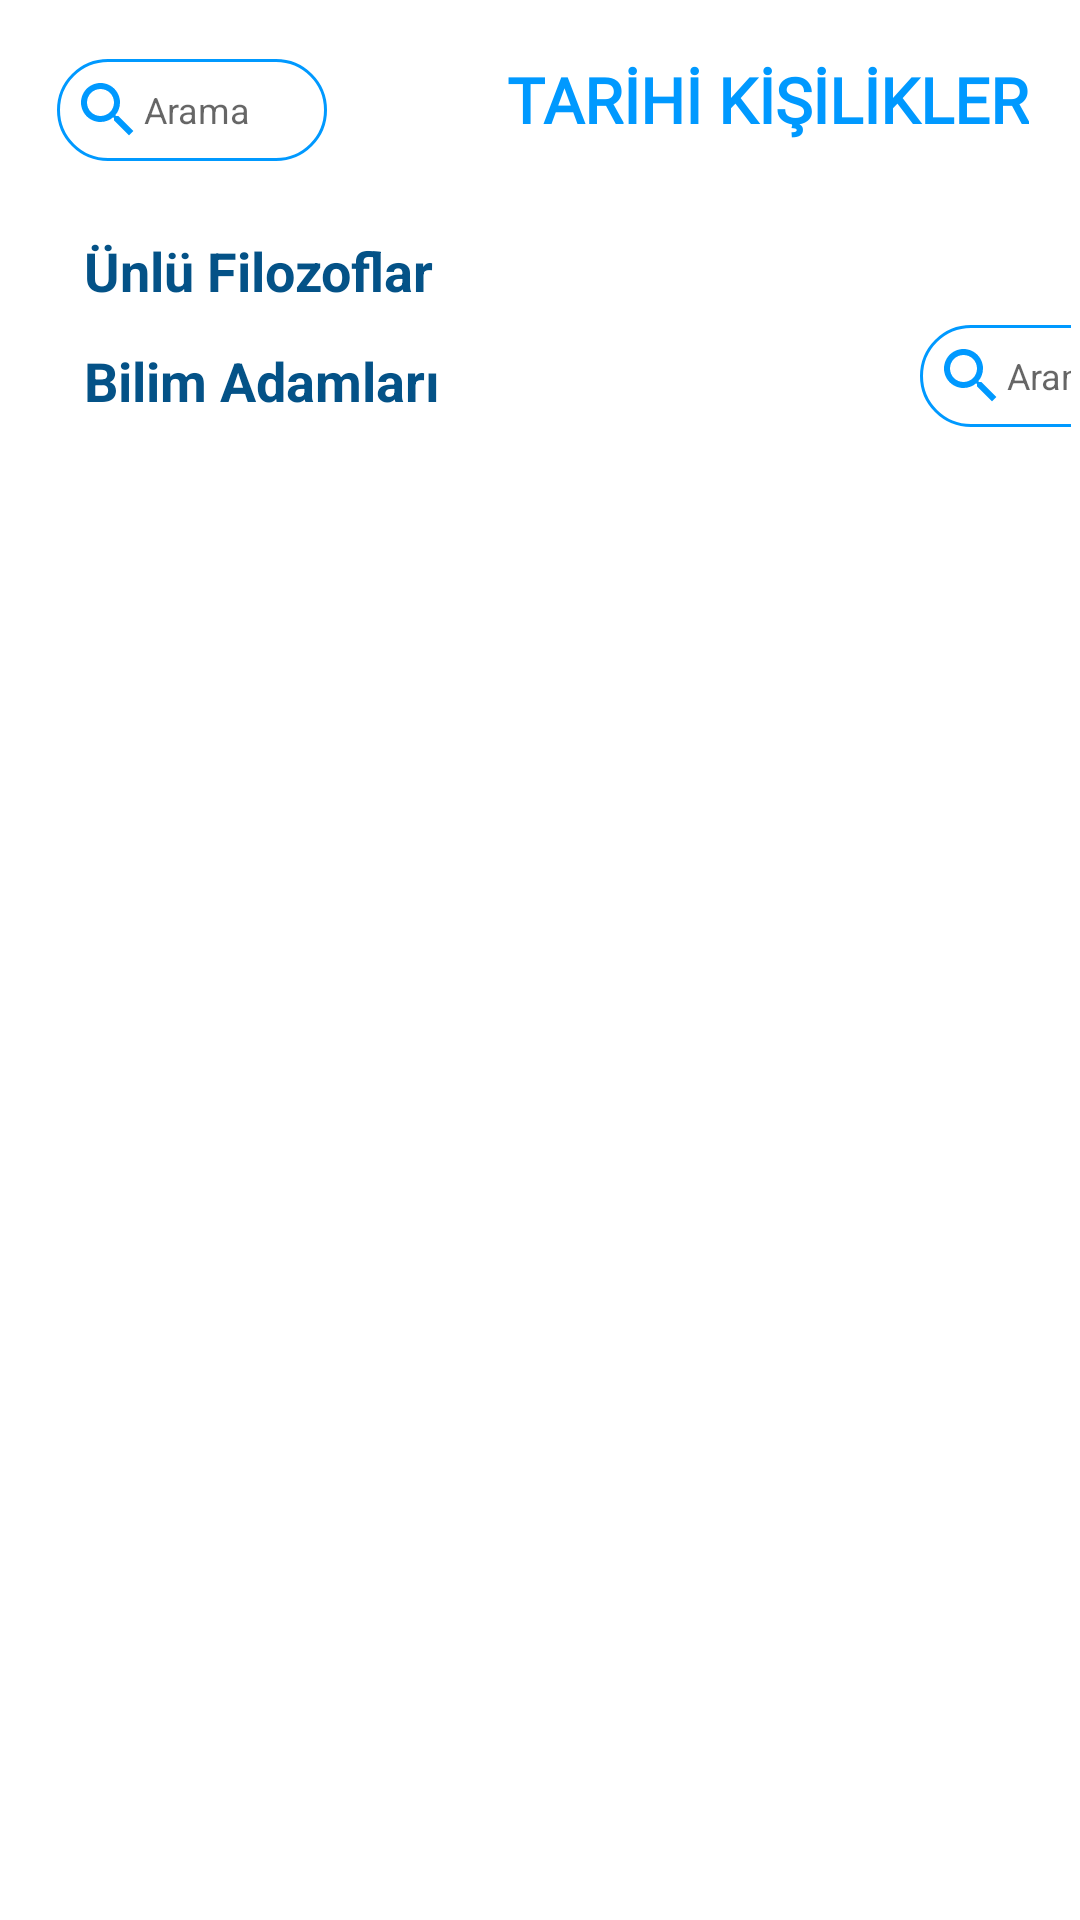

The Android layout XML behind this screen, and the referenced resources:
<!-- AndroidManifest.xml: application theme Theme.HistoryApp -->
<!-- res/layout/fragment_home.xml -->
<?xml version="1.0" encoding="utf-8"?>
<ScrollView xmlns:android="http://schemas.android.com/apk/res/android"
    xmlns:tools="http://schemas.android.com/tools"
    android:layout_width="match_parent"
    android:layout_height="match_parent"
    tools:context=".ap.view.HomeFragment">

    <LinearLayout
        android:layout_width="match_parent"
        android:layout_height="match_parent"
        android:orientation="vertical"
        android:padding="3dp">

        <LinearLayout
            android:layout_width="match_parent"
            android:layout_height="wrap_content"
            android:orientation="horizontal">

            <EditText
                android:id="@+id/searchFilozof"
                android:layout_width="90dp"
                android:layout_height="wrap_content"
                android:layout_marginStart="16dp"
                android:layout_marginTop="16dp"
                android:layout_marginBottom="15dp"
                android:background="@drawable/round_border"
                android:drawableStart="@drawable/ic_search2"
                android:hint="Arama"
                android:padding="5dp"
                android:textSize="12sp" />

            <TextView
                android:layout_width="wrap_content"
                android:layout_height="wrap_content"
                android:layout_marginStart="60dp"
                android:layout_marginTop="16dp"
                android:fontFamily="@font/bevan"
                android:text="TARİHİ KİŞİLİKLER"
                android:textColor="@color/buzMavisi"
                android:textSize="21sp"
                android:textStyle="bold" />


        </LinearLayout>


        <TextView
            android:id="@+id/liderler_text"
            android:layout_width="wrap_content"
            android:layout_height="wrap_content"
            android:layout_marginStart="25dp"
            android:layout_marginTop="10dp"
            android:text="Ünlü Filozoflar"
            android:textColor="#045287"
            android:textSize="18sp"
            android:textStyle="bold" />

        <androidx.recyclerview.widget.RecyclerView
            android:id="@+id/recycler_lider"
            android:layout_width="match_parent"
            android:layout_height="wrap_content" />

        <LinearLayout
            android:layout_width="match_parent"
            android:layout_height="wrap_content"
            android:orientation="horizontal">

            <TextView
                android:id="@+id/bilimAdamlari_text"
                android:layout_width="wrap_content"
                android:layout_height="wrap_content"
                android:layout_marginStart="25dp"
                android:layout_marginTop="10dp"
                android:text="Bilim Adamları"
                android:textColor="#045287"
                android:textSize="18sp"
                android:textStyle="bold" />

            <EditText
                android:id="@+id/searchBilim"
                android:layout_width="90dp"
                android:layout_height="wrap_content"
                android:layout_marginStart="160dp"
                android:layout_marginTop="6dp"
                android:layout_marginBottom="5dp"
                android:background="@drawable/round_border"
                android:drawableStart="@drawable/ic_search2"
                android:hint="Arama"
                android:padding="5dp"
                android:textSize="12sp" />

        </LinearLayout>

        <androidx.recyclerview.widget.RecyclerView
            android:id="@+id/recycler_bilim"
            android:layout_width="match_parent"
            android:layout_height="wrap_content" />


    </LinearLayout>

</ScrollView>
<!-- resources referenced by this layout -->
<resources>
  <color name="buzMavisi">#0099ff</color>
  <!-- drawable ic_search2 (drawable) -->
  <vector xmlns:android="http://schemas.android.com/apk/res/android"
      android:width="24dp"
      android:height="24dp"
      android:viewportWidth="24"
      android:viewportHeight="24"
      android:tint="@color/buzMavisi">
    <path
        android:fillColor="@android:color/white"
        android:pathData="M15.5,14h-0.79l-0.28,-0.27C15.41,12.59 16,11.11 16,9.5 16,5.91 13.09,3 9.5,3S3,5.91 3,9.5 5.91,16 9.5,16c1.61,0 3.09,-0.59 4.23,-1.57l0.27,0.28v0.79l5,4.99L20.49,19l-4.99,-5zM9.5,14C7.01,14 5,11.99 5,9.5S7.01,5 9.5,5 14,7.01 14,9.5 11.99,14 9.5,14z"/>
  </vector>
  <!-- drawable round_border (drawable) -->
  <?xml version="1.0" encoding="utf-8"?>
  <shape android:shape="rectangle" xmlns:android="http://schemas.android.com/apk/res/android">
  
      <stroke android:color="@color/buzMavisi" android:width="1dp"></stroke>
  
      <corners android:radius="100dp"></corners>
  
  </shape>
  <style name="Theme.HistoryApp" parent="Theme.MaterialComponents.DayNight.DarkActionBar">
  
          <item name="windowActionBar">false</item>
          <item name="windowNoTitle">true</item>
          
          <item name="colorPrimary">@color/purple_500</item>
          <item name="colorPrimaryVariant">@color/purple_700</item>
          <item name="colorOnPrimary">#FFFFFF</item>
          
          <item name="colorSecondary">@color/teal_200</item>
          <item name="colorSecondaryVariant">@color/teal_700</item>
          <item name="colorOnSecondary">@color/black</item>
          
          <item name="android:statusBarColor" tools:targetApi="l">?attr/colorPrimaryVariant</item>
          
      </style>
  <color name="purple_500">#0099ff</color>
  <color name="purple_700">#0099ff</color>
  <color name="teal_200">#FF03DAC5</color>
  <color name="teal_700">#FF018786</color>
  <color name="black">#FF000000</color>
</resources>
